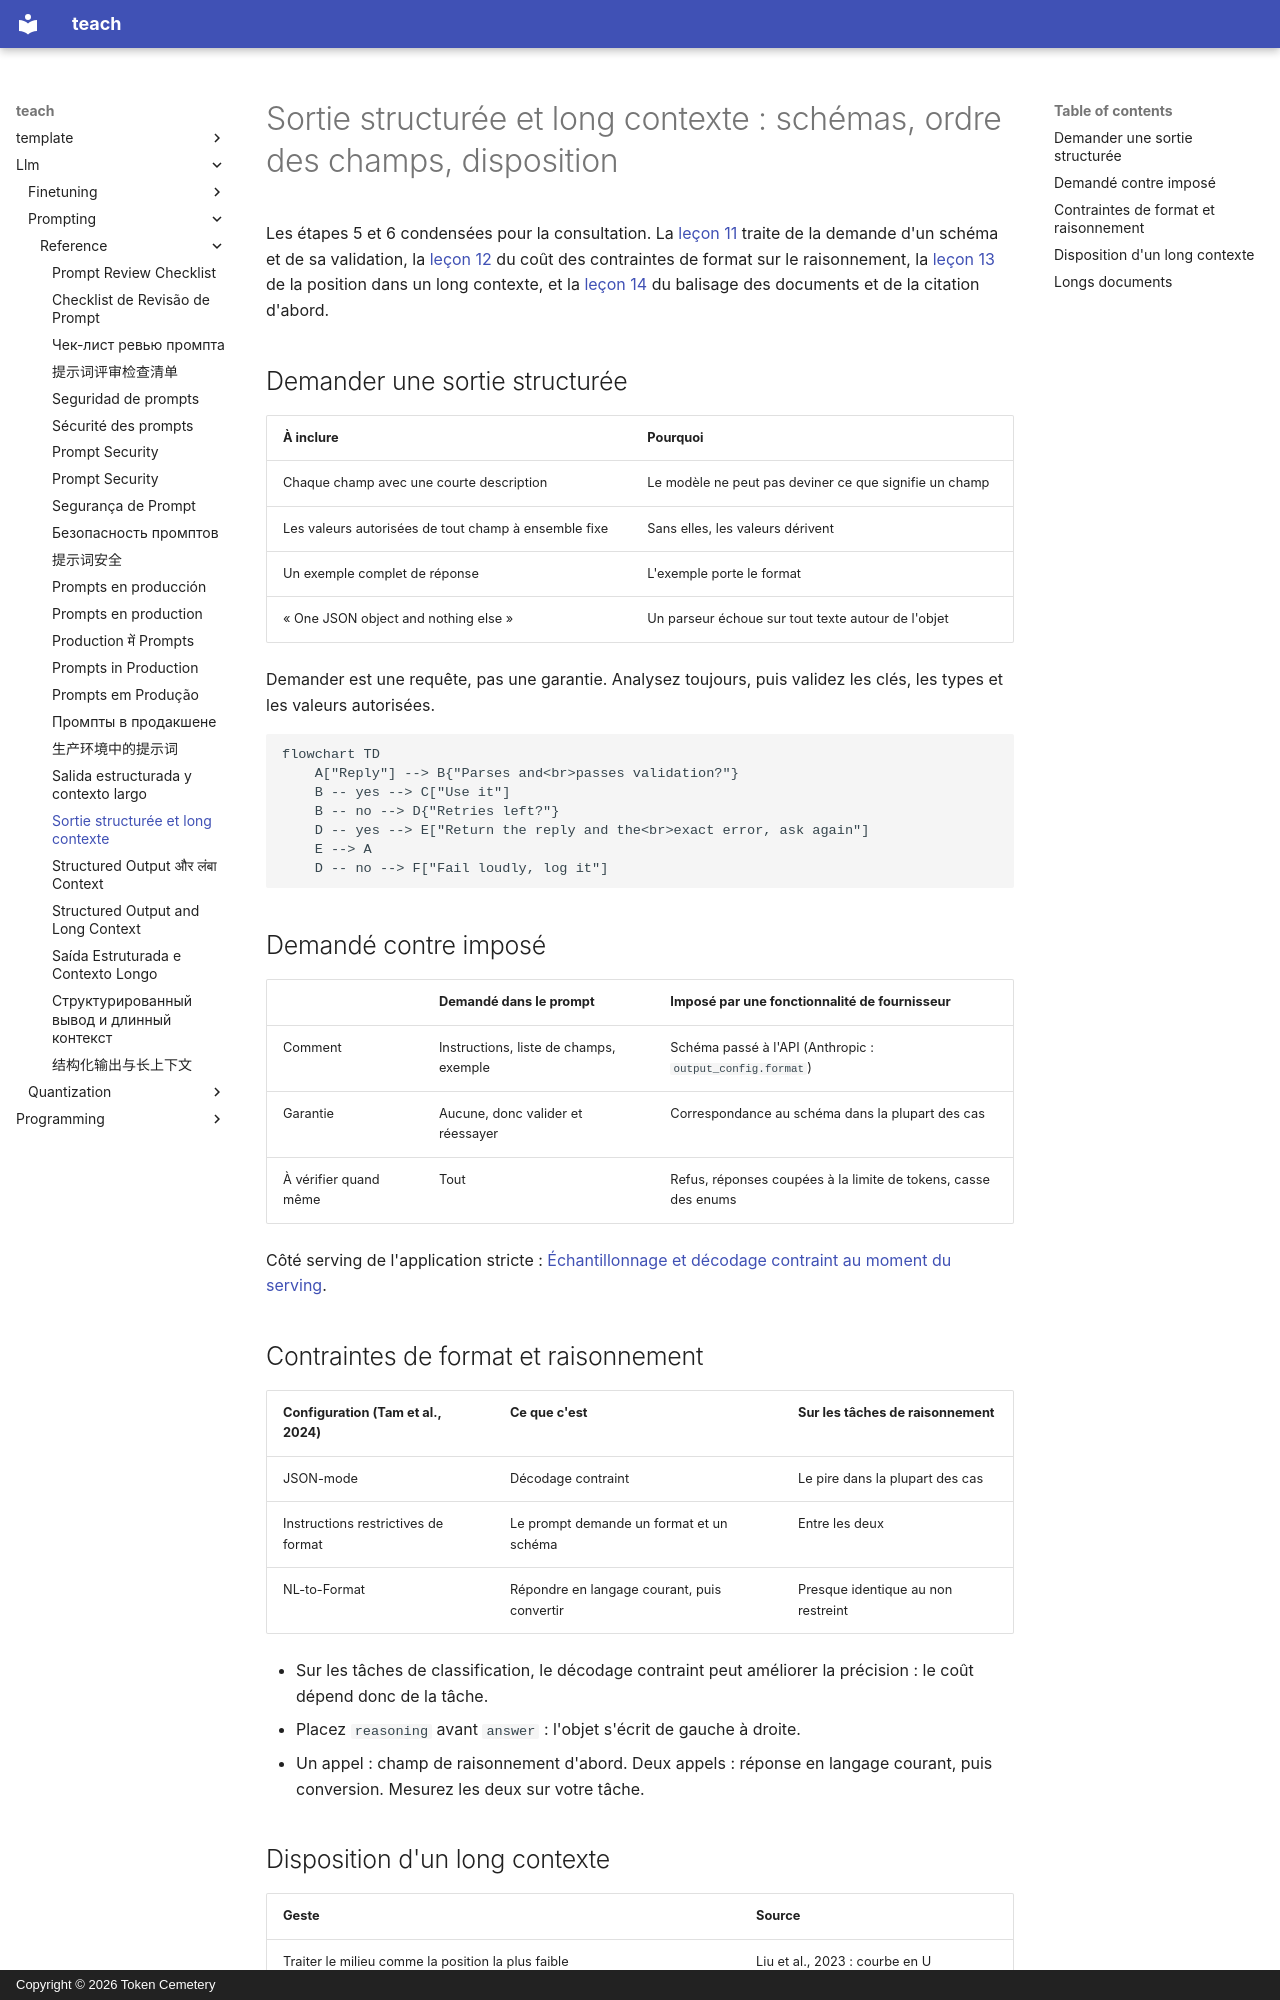

repository: TokenCemetery/teach · page: llm/prompting/reference/structured-output-and-long-context.fr/index.html · generator: mkdocs · copyright: Copyright © 2026 Token Cemetery

---
title: Sortie structurée et long contexte
description: "Demander un schéma et le valider, ordre des champs contre raisonnement, et où placer les documents et la question dans un long prompt"
type: reference
---

# Sortie structurée et long contexte : schémas, ordre des champs, disposition

Les étapes 5 et 6 condensées pour la consultation. La [leçon 11](../lessons/0011-structured-output-from-the-prompt.md) traite de la demande d'un schéma et de sa validation, la [leçon 12](../lessons/0012-format-constraints-and-reasoning.md) du coût des contraintes de format sur le raisonnement, la [leçon 13](../lessons/0013-position-in-long-context.md) de la position dans un long contexte, et la [leçon 14](../lessons/0014-working-with-long-documents.md) du balisage des documents et de la citation d'abord.

## Demander une sortie structurée

| À inclure | Pourquoi |
|---|---|
| Chaque champ avec une courte description | Le modèle ne peut pas deviner ce que signifie un champ |
| Les valeurs autorisées de tout champ à ensemble fixe | Sans elles, les valeurs dérivent |
| Un exemple complet de réponse | L'exemple porte le format |
| « One JSON object and nothing else » | Un parseur échoue sur tout texte autour de l'objet |

Demander est une requête, pas une garantie. Analysez toujours, puis validez les clés, les types et les valeurs autorisées.

```mermaid
flowchart TD
    A["Reply"] --> B{"Parses and<br>passes validation?"}
    B -- yes --> C["Use it"]
    B -- no --> D{"Retries left?"}
    D -- yes --> E["Return the reply and the<br>exact error, ask again"]
    E --> A
    D -- no --> F["Fail loudly, log it"]
```

## Demandé contre imposé

| | Demandé dans le prompt | Imposé par une fonctionnalité de fournisseur |
|---|---|---|
| Comment | Instructions, liste de champs, exemple | Schéma passé à l'API (Anthropic : `output_config.format`) |
| Garantie | Aucune, donc valider et réessayer | Correspondance au schéma dans la plupart des cas |
| À vérifier quand même | Tout | Refus, réponses coupées à la limite de tokens, casse des enums |

Côté serving de l'application stricte : [Échantillonnage et décodage contraint au moment du serving](../../inference/lessons/0019-sampling-and-constrained-decoding-at-serve-time.md).

## Contraintes de format et raisonnement

| Configuration (Tam et al., 2024) | Ce que c'est | Sur les tâches de raisonnement |
|---|---|---|
| JSON-mode | Décodage contraint | Le pire dans la plupart des cas |
| Instructions restrictives de format | Le prompt demande un format et un schéma | Entre les deux |
| NL-to-Format | Répondre en langage courant, puis convertir | Presque identique au non restreint |

- Sur les tâches de classification, le décodage contraint peut améliorer la précision : le coût dépend donc de la tâche.
- Placez `reasoning` avant `answer` : l'objet s'écrit de gauche à droite.
- Un appel : champ de raisonnement d'abord. Deux appels : réponse en langage courant, puis conversion. Mesurez les deux sur votre tâche.
